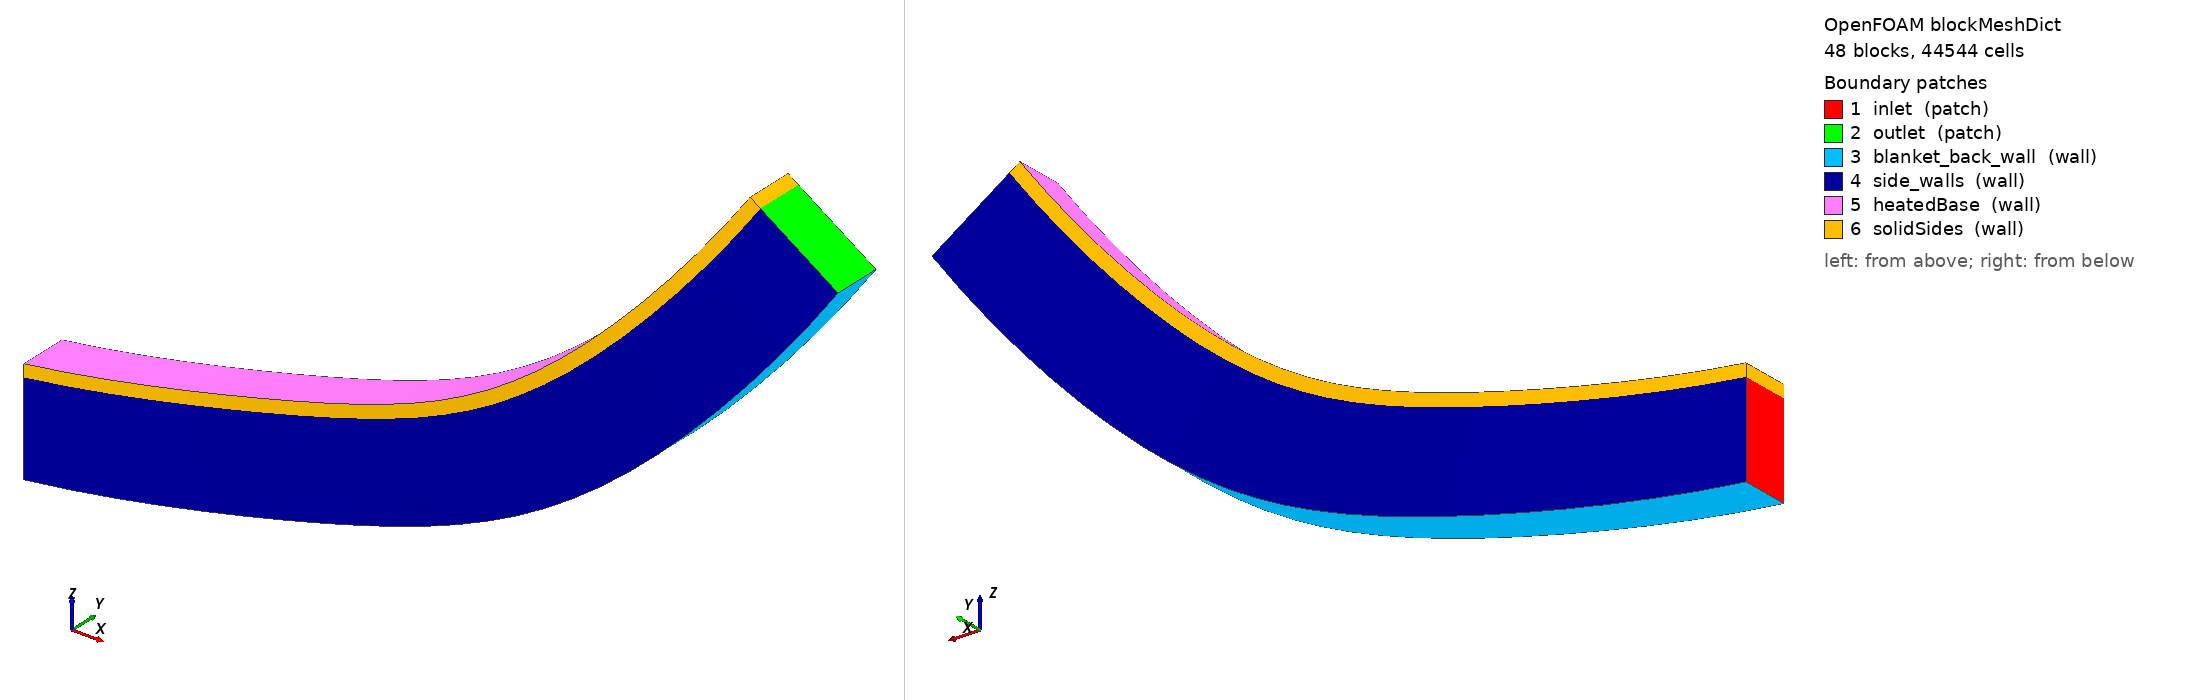

OpenFOAM case: the mesh blockMesh builds from blockMeshDict, 48 block(s), 44544 cells. Boundary patches (legend numbers): 1 inlet (patch), 2 outlet (patch), 3 blanket_back_wall (wall), 4 side_walls (wall), 5 heatedBase (wall), 6 solidSides (wall). Left view from above one corner, right view from below the opposite corner. Boundary conditions: 0 field file(s) under 0/; 0 of 6 drawn patches have an entry in a shipped field file.

=== system/blockMeshDict ===
/*--------------------------------*- C++ -*----------------------------------*/
FoamFile { version 2.0; format ascii; class dictionary; object blockMeshDict; }
scale 1;
vertices
(
    (0 -0.008 0.015)
    (0 -0.008 -0.015)
    (0 0.008 -0.015)
    (0 0.008 0.015)
    (0 -0.008 0.019)
    (0 0.008 0.019)
    (0.01178960654 -0.005411809549 0.01524395498)
    (0.01303061775 -0.005411809549 -0.01473036555)
    (0.01303061775 0.01058819045 -0.01473036555)
    (0.01178960654 0.01058819045 0.01524395498)
    (0.01162413838 -0.005411809549 0.01924053105)
    (0.01162413838 0.01058819045 0.01924053105)
    (0.02355902969 -0.003 0.01597540226)
    (0.02603892755 -0.003 -0.01392192382)
    (0.02603892755 0.013 -0.01392192382)
    (0.02355902969 0.013 0.01597540226)
    (0.02322837664 -0.003 0.01996171241)
    (0.02322837664 0.013 0.01996171241)
    (0.03528812061 -0.0009289321881 0.01719308965)
    (0.03900265962 -0.0009289321881 -0.01257605881)
    (0.03900265962 0.01507106781 -0.01257605881)
    (0.03528812061 0.01507106781 0.01719308965)
    (0.03479284874 -0.0009289321881 0.02116230944)
    (0.03479284874 0.01507106781 0.02116230944)
    (0.04695679951 0.0006602540378 0.01889493249)
    (0.05189962051 0.0006602540378 -0.01069507462)
    (0.05189962051 0.01666025404 -0.01069507462)
    (0.04695679951 0.01666025404 0.01889493249)
    (0.04629775671 0.0006602540378 0.02284026677)
    (0.04629775671 0.01666025404 0.02284026677)
    (0.05854509002 0.001659258263 0.0210780173)
    (0.06470773108 0.001659258263 -0.008282191407)
    (0.06470773108 0.01765925826 -0.008282191407)
    (0.05854509002 0.01765925826 0.0210780173)
    (0.05772340455 0.001659258263 0.02499271179)
    (0.05772340455 0.01765925826 0.02499271179)
    (0.07003315341 0.002 0.02373860671)
    (0.0774050643 0.002 -0.005341539954)
    (0.0774050643 0.018 -0.005341539954)
    (0.07003315341 0.018 0.02373860671)
    (0.06905023196 0.002 0.0276159596)
    (0.06905023196 0.018 0.0276159596)
    (0.08140132251 0.001659258263 0.02687214588)
    (0.08996988277 0.001659258263 -0.001878154549)
    (0.08996988277 0.01765925826 -0.001878154549)
    (0.08140132251 0.01765925826 0.02687214588)
    (0.08025884781 0.001659258263 0.03070551928)
    (0.08025884781 0.01765925826 0.03070551928)
    (0.09263013541 0.0006602540378 0.03047327032)
    (0.102380676 0.0006602540378 0.002102035613)
    (0.102380676 0.01666025404 0.002102035613)
    (0.09263013541 0.01666025404 0.03047327032)
    (0.09133006333 0.0006602540378 0.03425610161)
    (0.09133006333 0.01666025404 0.03425610161)
    (0.1037003688 -0.0009289321881 0.03453581501)
    (0.1146161971 -0.0009289321881 0.006592216587)
    (0.1146161971 0.01507106781 0.006592216587)
    (0.1037003688 0.01507106781 0.03453581501)
    (0.102244925 -0.0009289321881 0.03826162813)
    (0.102244925 0.01507106781 0.03826162813)
    (0.1145930708 -0.003 0.03905282502)
    (0.1266554993 -0.003 0.01158470134)
    (0.1266554993 0.013 0.01158470134)
    (0.1145930708 0.013 0.03905282502)
    (0.112984747 -0.003 0.04271524152)
    (0.112984747 0.013 0.04271524152)
    (0.1252895935 -0.005411809549 0.04401656741)
    (0.1384779718 -0.005411809549 0.01707094292)
    (0.1384779718 0.01058819045 0.01707094292)
    (0.1252895935 0.01058819045 0.04401656741)
    (0.1235311431 -0.005411809549 0.04760931734)
    (0.1235311431 0.01058819045 0.04760931734)
    (0.1357716248 -0.008 0.0494185444)
    (0.1500633748 -0.008 0.02304154907)
    (0.1500633748 0.008 0.02304154907)
    (0.1357716248 0.008 0.0494185444)
    (0.1338660582 -0.008 0.05293547711)
    (0.1338660582 0.008 0.05293547711)
    (0.1460212199 -0.01058819045 0.05524950801)
    (0.1613918747 -0.01058819045 0.02948629832)
    (0.1613918747 0.005411809549 0.02948629832)
    (0.1460212199 0.005411809549 0.05524950801)
    (0.1439717993 -0.01058819045 0.05868460263)
    (0.1439717993 0.005411809549 0.05868460263)
    (0.1560208319 -0.013 0.06149947583)
    (0.1724440773 -0.013 0.0363941575)
    (0.1724440773 0.003 0.0363941575)
    (0.1560208319 0.003 0.06149947583)
    (0.1538310658 -0.013 0.06484685161)
    (0.1538310658 0.003 0.06484685161)
    (0.1657533416 -0.01507106781 0.06815774814)
    (0.1832010618 -0.01507106781 0.04375330058)
    (0.1832010618 0.0009289321881 0.04375330058)
    (0.1657533416 0.0009289321881 0.06815774814)
    (0.1634269789 -0.01507106781 0.07141167449)
    (0.1634269789 0.0009289321881 0.07141167449)
    (0.1752020875 -0.01666025404 0.07521292622)
    (0.1936444125 -0.01666025404 0.05155112898)
    (0.1936444125 -0.0006602540378 0.05155112898)
    (0.1752020875 -0.0006602540378 0.07521292622)
    (0.1727431108 -0.01666025404 0.07836783252)
    (0.1727431108 -0.0006602540378 0.07836783252)
    (0.1843508936 -0.01765925826 0.08265293184)
    (0.2037562508 -0.01765925826 0.05977429308)
    (0.2037562508 -0.001659258263 0.05977429308)
    (0.1843508936 -0.001659258263 0.08265293184)
    (0.1817635126 -0.01765925826 0.085703417)
    (0.1817635126 -0.001659258263 0.085703417)
    (0.1931840974 -0.018 0.09046502797)
    (0.2135192656 -0.018 0.06840871513)
    (0.2135192656 -0.002 0.06840871513)
    (0.1931840974 -0.002 0.09046502797)
    (0.1904727417 -0.018 0.09340586969)
    (0.1904727417 -0.002 0.09340586969)
    (0.2016865769 -0.01765925826 0.0986358406)
    (0.2229167429 -0.01765925826 0.07743961329)
    (0.2229167429 -0.001659258263 0.07743961329)
    (0.2016865769 -0.001659258263 0.0986358406)
    (0.1988558881 -0.01765925826 0.1014620042)
    (0.1988558881 -0.001659258263 0.1014620042)
    (0.2098437761 -0.01666025404 0.1071513816)
    (0.2319325946 -0.01666025404 0.08685152699)
    (0.2319325946 -0.0006602540378 0.08685152699)
    (0.2098437761 -0.0006602540378 0.1071513816)
    (0.2068986003 -0.01666025404 0.1098580288)
    (0.2068986003 -0.0006602540378 0.1098580288)
    (0.2176417301 -0.01507106781 0.1159970726)
    (0.2405513859 -0.01507106781 0.09662834336)
    (0.2405513859 0.0009289321881 0.09662834336)
    (0.2176417301 0.0009289321881 0.1159970726)
    (0.2145871094 -0.01507106781 0.1185795698)
    (0.2145871094 0.0009289321881 0.1185795698)
    (0.2250670892 -0.013 0.1251577701)
    (0.2487583617 -0.013 0.1067533248)
    (0.2487583617 0.003 0.1067533248)
    (0.2250670892 0.003 0.1251577701)
    (0.2219082529 -0.013 0.1276116961)
    (0.2219082529 0.003 0.1276116961)
    (0.2321071413 -0.01058819045 0.1346177913)
    (0.256539472 -0.01058819045 0.1172091378)
    (0.256539472 0.005411809549 0.1172091378)
    (0.2321071413 0.005411809549 0.1346177913)
    (0.2288494972 -0.01058819045 0.1369389451)
    (0.2288494972 0.005411809549 0.1369389451)
    (0.2387498342 -0.008 0.1443609411)
    (0.2638813957 -0.008 0.1279778823)
    (0.2638813957 0.008 0.1279778823)
    (0.2387498342 0.008 0.1443609411)
    (0.2353989594 -0.008 0.146545349)
    (0.2353989594 0.008 0.146545349)
);
blocks
(
    hex (0 6 9 3 4 10 11 5) (4 8 8) simpleGrading (1 1 1)
    hex (6 12 15 9 10 16 17 11) (4 8 8) simpleGrading (1 1 1)
    hex (12 18 21 15 16 22 23 17) (4 8 8) simpleGrading (1 1 1)
    hex (18 24 27 21 22 28 29 23) (4 8 8) simpleGrading (1 1 1)
    hex (24 30 33 27 28 34 35 29) (4 8 8) simpleGrading (1 1 1)
    hex (30 36 39 33 34 40 41 35) (4 8 8) simpleGrading (1 1 1)
    hex (36 42 45 39 40 46 47 41) (4 8 8) simpleGrading (1 1 1)
    hex (42 48 51 45 46 52 53 47) (4 8 8) simpleGrading (1 1 1)
    hex (48 54 57 51 52 58 59 53) (4 8 8) simpleGrading (1 1 1)
    hex (54 60 63 57 58 64 65 59) (4 8 8) simpleGrading (1 1 1)
    hex (60 66 69 63 64 70 71 65) (4 8 8) simpleGrading (1 1 1)
    hex (66 72 75 69 70 76 77 71) (4 8 8) simpleGrading (1 1 1)
    hex (72 78 81 75 76 82 83 77) (4 8 8) simpleGrading (1 1 1)
    hex (78 84 87 81 82 88 89 83) (4 8 8) simpleGrading (1 1 1)
    hex (84 90 93 87 88 94 95 89) (4 8 8) simpleGrading (1 1 1)
    hex (90 96 99 93 94 100 101 95) (4 8 8) simpleGrading (1 1 1)
    hex (96 102 105 99 100 106 107 101) (4 8 8) simpleGrading (1 1 1)
    hex (102 108 111 105 106 112 113 107) (4 8 8) simpleGrading (1 1 1)
    hex (108 114 117 111 112 118 119 113) (4 8 8) simpleGrading (1 1 1)
    hex (114 120 123 117 118 124 125 119) (4 8 8) simpleGrading (1 1 1)
    hex (120 126 129 123 124 130 131 125) (4 8 8) simpleGrading (1 1 1)
    hex (126 132 135 129 130 136 137 131) (4 8 8) simpleGrading (1 1 1)
    hex (132 138 141 135 136 142 143 137) (4 8 8) simpleGrading (1 1 1)
    hex (138 144 147 141 142 148 149 143) (4 8 8) simpleGrading (1 1 1)
    hex (1 7 8 2 0 6 9 3) (4 8 50) simpleGrading (1 1 0.021725732)
    hex (7 13 14 8 6 12 15 9) (4 8 50) simpleGrading (1 1 0.021725732)
    hex (13 19 20 14 12 18 21 15) (4 8 50) simpleGrading (1 1 0.021725732)
    hex (19 25 26 20 18 24 27 21) (4 8 50) simpleGrading (1 1 0.021725732)
    hex (25 31 32 26 24 30 33 27) (4 8 50) simpleGrading (1 1 0.021725732)
    hex (31 37 38 32 30 36 39 33) (4 8 50) simpleGrading (1 1 0.021725732)
    hex (37 43 44 38 36 42 45 39) (4 8 50) simpleGrading (1 1 0.021725732)
    hex (43 49 50 44 42 48 51 45) (4 8 50) simpleGrading (1 1 0.021725732)
    hex (49 55 56 50 48 54 57 51) (4 8 50) simpleGrading (1 1 0.021725732)
    hex (55 61 62 56 54 60 63 57) (4 8 50) simpleGrading (1 1 0.021725732)
    hex (61 67 68 62 60 66 69 63) (4 8 50) simpleGrading (1 1 0.021725732)
    hex (67 73 74 68 66 72 75 69) (4 8 50) simpleGrading (1 1 0.021725732)
    hex (73 79 80 74 72 78 81 75) (4 8 50) simpleGrading (1 1 0.021725732)
    hex (79 85 86 80 78 84 87 81) (4 8 50) simpleGrading (1 1 0.021725732)
    hex (85 91 92 86 84 90 93 87) (4 8 50) simpleGrading (1 1 0.021725732)
    hex (91 97 98 92 90 96 99 93) (4 8 50) simpleGrading (1 1 0.021725732)
    hex (97 103 104 98 96 102 105 99) (4 8 50) simpleGrading (1 1 0.021725732)
    hex (103 109 110 104 102 108 111 105) (4 8 50) simpleGrading (1 1 0.021725732)
    hex (109 115 116 110 108 114 117 111) (4 8 50) simpleGrading (1 1 0.021725732)
    hex (115 121 122 116 114 120 123 117) (4 8 50) simpleGrading (1 1 0.021725732)
    hex (121 127 128 122 120 126 129 123) (4 8 50) simpleGrading (1 1 0.021725732)
    hex (127 133 134 128 126 132 135 129) (4 8 50) simpleGrading (1 1 0.021725732)
    hex (133 139 140 134 132 138 141 135) (4 8 50) simpleGrading (1 1 0.021725732)
    hex (139 145 146 140 138 144 147 141) (4 8 50) simpleGrading (1 1 0.021725732)
);
edges ();
boundary
(
    inlet
    {
        type patch;
        faces ((1 2 3 0));
    }
    outlet
    {
        type patch;
        faces ((145 144 147 146));
    }
    blanket_back_wall
    {
        type wall;
        faces
        (
        (1 7 8 2)
        (7 13 14 8)
        (13 19 20 14)
        (19 25 26 20)
        (25 31 32 26)
        (31 37 38 32)
        (37 43 44 38)
        (43 49 50 44)
        (49 55 56 50)
        (55 61 62 56)
        (61 67 68 62)
        (67 73 74 68)
        (73 79 80 74)
        (79 85 86 80)
        (85 91 92 86)
        (91 97 98 92)
        (97 103 104 98)
        (103 109 110 104)
        (109 115 116 110)
        (115 121 122 116)
        (121 127 128 122)
        (127 133 134 128)
        (133 139 140 134)
        (139 145 146 140)
        );
    }
    side_walls
    {
        type wall;
        faces
        (
        (1 0 6 7)
        (2 8 9 3)
        (7 6 12 13)
        (8 14 15 9)
        (13 12 18 19)
        (14 20 21 15)
        (19 18 24 25)
        (20 26 27 21)
        (25 24 30 31)
        (26 32 33 27)
        (31 30 36 37)
        (32 38 39 33)
        (37 36 42 43)
        (38 44 45 39)
        (43 42 48 49)
        (44 50 51 45)
        (49 48 54 55)
        (50 56 57 51)
        (55 54 60 61)
        (56 62 63 57)
        (61 60 66 67)
        (62 68 69 63)
        (67 66 72 73)
        (68 74 75 69)
        (73 72 78 79)
        (74 80 81 75)
        (79 78 84 85)
        (80 86 87 81)
        (85 84 90 91)
        (86 92 93 87)
        (91 90 96 97)
        (92 98 99 93)
        (97 96 102 103)
        (98 104 105 99)
        (103 102 108 109)
        (104 110 111 105)
        (109 108 114 115)
        (110 116 117 111)
        (115 114 120 121)
        (116 122 123 117)
        (121 120 126 127)
        (122 128 129 123)
        (127 126 132 133)
        (128 134 135 129)
        (133 132 138 139)
        (134 140 141 135)
        (139 138 144 145)
        (140 146 147 141)
        );
    }
    heatedBase
    {
        type wall;
        faces
        (
        (4 5 11 10)
        (10 11 17 16)
        (16 17 23 22)
        (22 23 29 28)
        (28 29 35 34)
        (34 35 41 40)
        (40 41 47 46)
        (46 47 53 52)
        (52 53 59 58)
        (58 59 65 64)
        (64 65 71 70)
        (70 71 77 76)
        (76 77 83 82)
        (82 83 89 88)
        (88 89 95 94)
        (94 95 101 100)
        (100 101 107 106)
        (106 107 113 112)
        (112 113 119 118)
        (118 119 125 124)
        (124 125 131 130)
        (130 131 137 136)
        (136 137 143 142)
        (142 143 149 148)
        );
    }
    solidSides
    {
        type wall;
        faces
        (
        (0 4 10 6)
        (3 9 11 5)
        (6 10 16 12)
        (9 15 17 11)
        (12 16 22 18)
        (15 21 23 17)
        (18 22 28 24)
        (21 27 29 23)
        (24 28 34 30)
        (27 33 35 29)
        (30 34 40 36)
        (33 39 41 35)
        (36 40 46 42)
        (39 45 47 41)
        (42 46 52 48)
        (45 51 53 47)
        (48 52 58 54)
        (51 57 59 53)
        (54 58 64 60)
        (57 63 65 59)
        (60 64 70 66)
        (63 69 71 65)
        (66 70 76 72)
        (69 75 77 71)
        (72 76 82 78)
        (75 81 83 77)
        (78 82 88 84)
        (81 87 89 83)
        (84 88 94 90)
        (87 93 95 89)
        (90 94 100 96)
        (93 99 101 95)
        (96 100 106 102)
        (99 105 107 101)
        (102 106 112 108)
        (105 111 113 107)
        (108 112 118 114)
        (111 117 119 113)
        (114 118 124 120)
        (117 123 125 119)
        (120 124 130 126)
        (123 129 131 125)
        (126 130 136 132)
        (129 135 137 131)
        (132 136 142 138)
        (135 141 143 137)
        (138 142 148 144)
        (141 147 149 143)
        (0 3 5 4)
        (144 148 149 147)
        );
    }
);
mergePatchPairs ();
